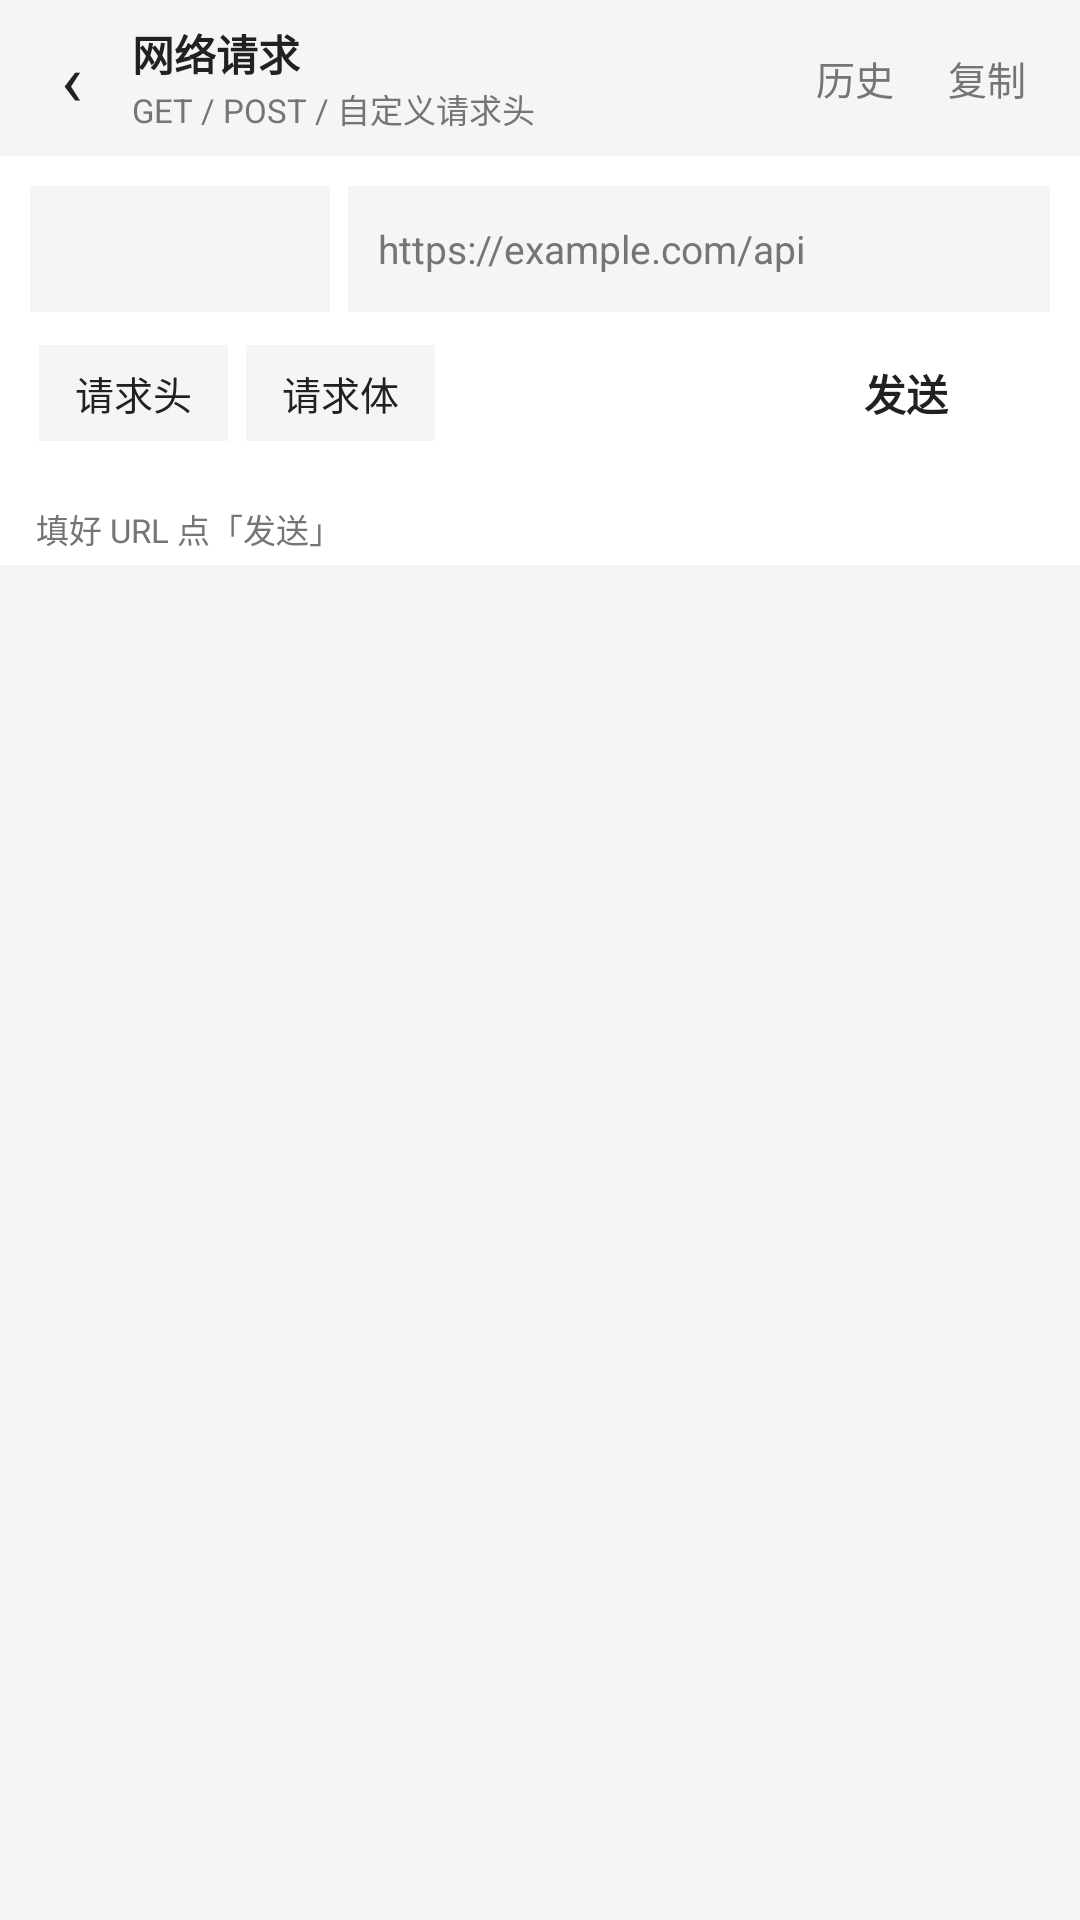

Reconstruct the res/layout file that produces this screen, plus the resources it refers to.
<!-- AndroidManifest.xml: application theme Theme_Hex_0 -->
<!-- res/layout/activity_http.xml -->
<?xml version="1.0" encoding="utf-8"?>
<LinearLayout xmlns:android="http://schemas.android.com/apk/res/android"
    android:orientation="vertical"
    android:layout_width="match_parent"
    android:layout_height="match_parent"
    android:background="?attr/hfBg">

    <LinearLayout
        android:layout_width="match_parent"
        android:layout_height="52dp"
        android:orientation="horizontal"
        android:gravity="center_vertical"
        android:paddingLeft="4dp"
        android:paddingRight="8dp"
        android:background="?attr/hfSurfaceAlt">

        <TextView
            android:id="@+id/ht_back"
            android:layout_width="40dp"
            android:layout_height="match_parent"
            android:gravity="center"
            android:text="‹"
            android:textSize="24sp"
            android:textColor="?attr/hfText"
            android:background="?android:attr/selectableItemBackground"/>

        <LinearLayout
            android:layout_width="0dp"
            android:layout_height="wrap_content"
            android:layout_weight="1"
            android:orientation="vertical">

            <TextView
                android:layout_width="match_parent"
                android:layout_height="wrap_content"
                android:text="网络请求"
                android:textSize="14sp"
                android:textStyle="bold"
                android:textColor="?attr/hfText"/>

            <TextView
                android:id="@+id/ht_sub"
                android:layout_width="match_parent"
                android:layout_height="wrap_content"
                android:text="GET / POST / 自定义请求头"
                android:maxLines="1"
                android:ellipsize="end"
                android:textSize="11sp"
                android:textColor="?attr/hfTextSub"/>
        </LinearLayout>

        <TextView
            android:id="@+id/ht_history"
            android:layout_width="wrap_content"
            android:layout_height="match_parent"
            android:gravity="center"
            android:paddingLeft="10dp"
            android:paddingRight="10dp"
            android:text="历史"
            android:textSize="13sp"
            android:textColor="?attr/hfTextSub"
            android:background="?android:attr/selectableItemBackground"/>

        <TextView
            android:id="@+id/ht_copy"
            android:layout_width="wrap_content"
            android:layout_height="match_parent"
            android:gravity="center"
            android:paddingLeft="8dp"
            android:paddingRight="10dp"
            android:text="复制"
            android:textSize="13sp"
            android:textColor="?attr/hfTextSub"
            android:background="?android:attr/selectableItemBackground"/>
    </LinearLayout>

    <LinearLayout
        android:layout_width="match_parent"
        android:layout_height="wrap_content"
        android:orientation="vertical"
        android:padding="10dp"
        android:background="?attr/hfSurface">

        <LinearLayout
            android:layout_width="match_parent"
            android:layout_height="wrap_content"
            android:orientation="horizontal"
            android:gravity="center_vertical">

            <Spinner
                android:id="@+id/ht_method"
                android:layout_width="100dp"
                android:layout_height="42dp"
                android:paddingLeft="8dp"
                android:paddingRight="8dp"
                android:spinnerMode="dialog"
                android:background="?attr/hfSurfaceAlt"/>

            <EditText
                android:id="@+id/ht_url"
                android:layout_width="0dp"
                android:layout_height="42dp"
                android:layout_weight="1"
                android:layout_marginLeft="6dp"
                android:paddingLeft="10dp"
                android:paddingRight="10dp"
                android:singleLine="true"
                android:textSize="13sp"
                android:inputType="textUri"
                android:hint="https://example.com/api"
                android:textColorHint="?attr/hfTextSub"
                android:textColor="?attr/hfText"
                android:background="?attr/hfSurfaceAlt"/>
        </LinearLayout>

        <LinearLayout
            android:layout_width="match_parent"
            android:layout_height="wrap_content"
            android:orientation="horizontal"
            android:gravity="center_vertical"
            android:layout_marginTop="8dp">

            <TextView
                android:id="@+id/ht_tab_headers"
                style="@style/HexChip"
                android:text="请求头"/>

            <TextView
                android:id="@+id/ht_tab_body"
                style="@style/HexChip"
                android:text="请求体"/>

            <View
                android:layout_width="0dp"
                android:layout_height="1dp"
                android:layout_weight="1"/>

            <TextView
                android:id="@+id/ht_send"
                android:layout_width="96dp"
                android:layout_height="38dp"
                android:gravity="center"
                android:text="发送"
                android:textSize="14sp"
                android:textStyle="bold"
                android:textColor="?attr/hfOnAccent"/>
        </LinearLayout>

        <EditText
            android:id="@+id/ht_headers"
            android:layout_width="match_parent"
            android:layout_height="wrap_content"
            android:minHeight="78dp"
            android:layout_marginTop="8dp"
            android:padding="8dp"
            android:typeface="monospace"
            android:textSize="12sp"
            android:lineSpacingExtra="2dp"
            android:gravity="top|start"
            android:inputType="textMultiLine|textNoSuggestions"
            android:hint="每行一个，格式 Key: Value&#10;User-Agent: HexFile/1.70&#10;Accept: */*"
            android:textColorHint="?attr/hfTextSub"
            android:textColor="?attr/hfText"
            android:background="?attr/hfSurfaceAlt"
            android:visibility="gone"/>

        <EditText
            android:id="@+id/ht_body"
            android:layout_width="match_parent"
            android:layout_height="wrap_content"
            android:minHeight="88dp"
            android:layout_marginTop="6dp"
            android:padding="8dp"
            android:typeface="monospace"
            android:textSize="12sp"
            android:lineSpacingExtra="2dp"
            android:gravity="top|start"
            android:inputType="textMultiLine|textNoSuggestions"
            android:hint="请求体（GET / HEAD 会被忽略）&#10;{&quot;name&quot;:&quot;hex&quot;}"
            android:textColorHint="?attr/hfTextSub"
            android:textColor="?attr/hfText"
            android:background="?attr/hfSurfaceAlt"
            android:visibility="gone"/>
    </LinearLayout>

    <TextView
        android:id="@+id/ht_status"
        android:layout_width="match_parent"
        android:layout_height="wrap_content"
        android:paddingLeft="12dp"
        android:paddingRight="12dp"
        android:paddingTop="8dp"
        android:paddingBottom="4dp"
        android:textSize="11sp"
        android:lineSpacingExtra="2dp"
        android:textColor="?attr/hfTextSub"
        android:text="填好 URL 点「发送」"/>

    <ScrollView
        android:layout_width="match_parent"
        android:layout_height="0dp"
        android:layout_weight="1"
        android:background="?attr/hfSurfaceAlt"
        android:scrollbars="none">

        <TextView
            android:id="@+id/ht_out"
            android:layout_width="match_parent"
            android:layout_height="wrap_content"
            android:padding="10dp"
            android:typeface="monospace"
            android:textSize="12sp"
            android:lineSpacingExtra="2dp"
            android:textIsSelectable="true"
            android:textColor="?attr/hfText"/>
    </ScrollView>
</LinearLayout>
<!-- resources referenced by this layout -->
<resources>
  <style name="HexChip">
          <item name="android:layout_width">wrap_content</item>
          <item name="android:layout_height">32dp</item>
          <item name="android:layout_marginLeft">3dp</item>
          <item name="android:layout_marginRight">3dp</item>
          <item name="android:gravity">center</item>
          <item name="android:paddingLeft">12dp</item>
          <item name="android:paddingRight">12dp</item>
          <item name="android:textSize">13sp</item>
          <item name="android:textColor">?attr/hfText</item>
          <item name="android:background">?attr/hfSurfaceAlt</item>
      </style>
  <style name="Theme_Hex_0" parent="Theme_Hex_Light">
          <item name="hfTopBar">#3E9AFB</item>
          <item name="hfTopBarText">#212121</item>
          <item name="hfTopBarTextSub">#31679F</item>
          <item name="hfAccent">#3E9AFB</item>
          <item name="hfOnAccent">#212121</item>
          <item name="hfSelected">#E3F0FE</item>
          <item name="hfStatusBar">#2B6BAF</item>
          <item name="hfNavBar">#235991</item>
          <item name="android:statusBarColor">#2B6BAF</item>
          <item name="android:navigationBarColor">#235991</item>
          <item name="android:colorAccent">#3E9AFB</item>
          <item name="android:alertDialogTheme">@style/HfDialog_0</item>
      </style>
  <style name="Theme_Hex_Light" parent="@android:style/Theme.Material.Light.NoActionBar">
          <item name="android:windowBackground">#FFFFFF</item>
          <item name="android:colorPrimary">#212121</item>
          <item name="android:colorPrimaryDark">#212121</item>
          <item name="android:textColorPrimary">#212121</item>
          <item name="android:textColorSecondary">#757575</item>
          <item name="hfBg">#FFFFFF</item>
          <item name="hfSurface">#FFFFFF</item>
          <item name="hfSurfaceAlt">#F5F5F5</item>
          <item name="hfText">#212121</item>
          <item name="hfTextSub">#757575</item>
          <item name="hfDivider">#E0E0E0</item>
          <item name="hfTopBar">#212121</item>
          <item name="hfTopBarText">#FFFFFF</item>
          <item name="hfTopBarTextSub">#9E9E9E</item>
          <item name="hfAccent">#1E88E5</item>
          <item name="hfOnAccent">#FFFFFF</item>
          <item name="hfSelected">#BBDEFB</item>
          <item name="hfStatusBar">#212121</item>
          <item name="hfNavBar">#212121</item>
          <item name="android:statusBarColor">#212121</item>
          <item name="android:navigationBarColor">#212121</item>
          <item name="android:colorAccent">#1E88E5</item>
          <item name="android:alertDialogTheme">@style/HfDialog_Light</item>
      </style>
  <style name="HfDialog_0" parent="HfDialog_Light">
          <item name="android:colorAccent">#3E9AFB</item>
          <item name="android:colorControlActivated">#3E9AFB</item>
          <item name="android:colorControlHighlight">#333E9AFB</item>
      </style>
  <style name="HfDialog_Light" parent="@android:style/Theme.Material.Light.Dialog.Alert">
          <item name="android:windowBackground">@drawable/hf_dialog_bg_light</item>
          <item name="android:colorBackgroundFloating">#FFFFFF</item>
          <item name="android:textColorPrimary">#212121</item>
          <item name="android:textColorSecondary">#757575</item>
          <item name="android:colorAccent">#1E88E5</item>
          <item name="android:colorControlActivated">#1E88E5</item>
          <item name="android:colorControlHighlight">#331E88E5</item>
      </style>
  <!-- drawable hf_dialog_bg_light (drawable) -->
  <?xml version="1.0" encoding="utf-8"?>
  <inset xmlns:android="http://schemas.android.com/apk/res/android"
      android:inset="16dp">
      <shape android:shape="rectangle">
          <corners android:radius="18dp" />
          <solid android:color="#FFFFFF" />
          <stroke android:width="1dp" android:color="#14000000" />
      </shape>
  </inset>
</resources>
